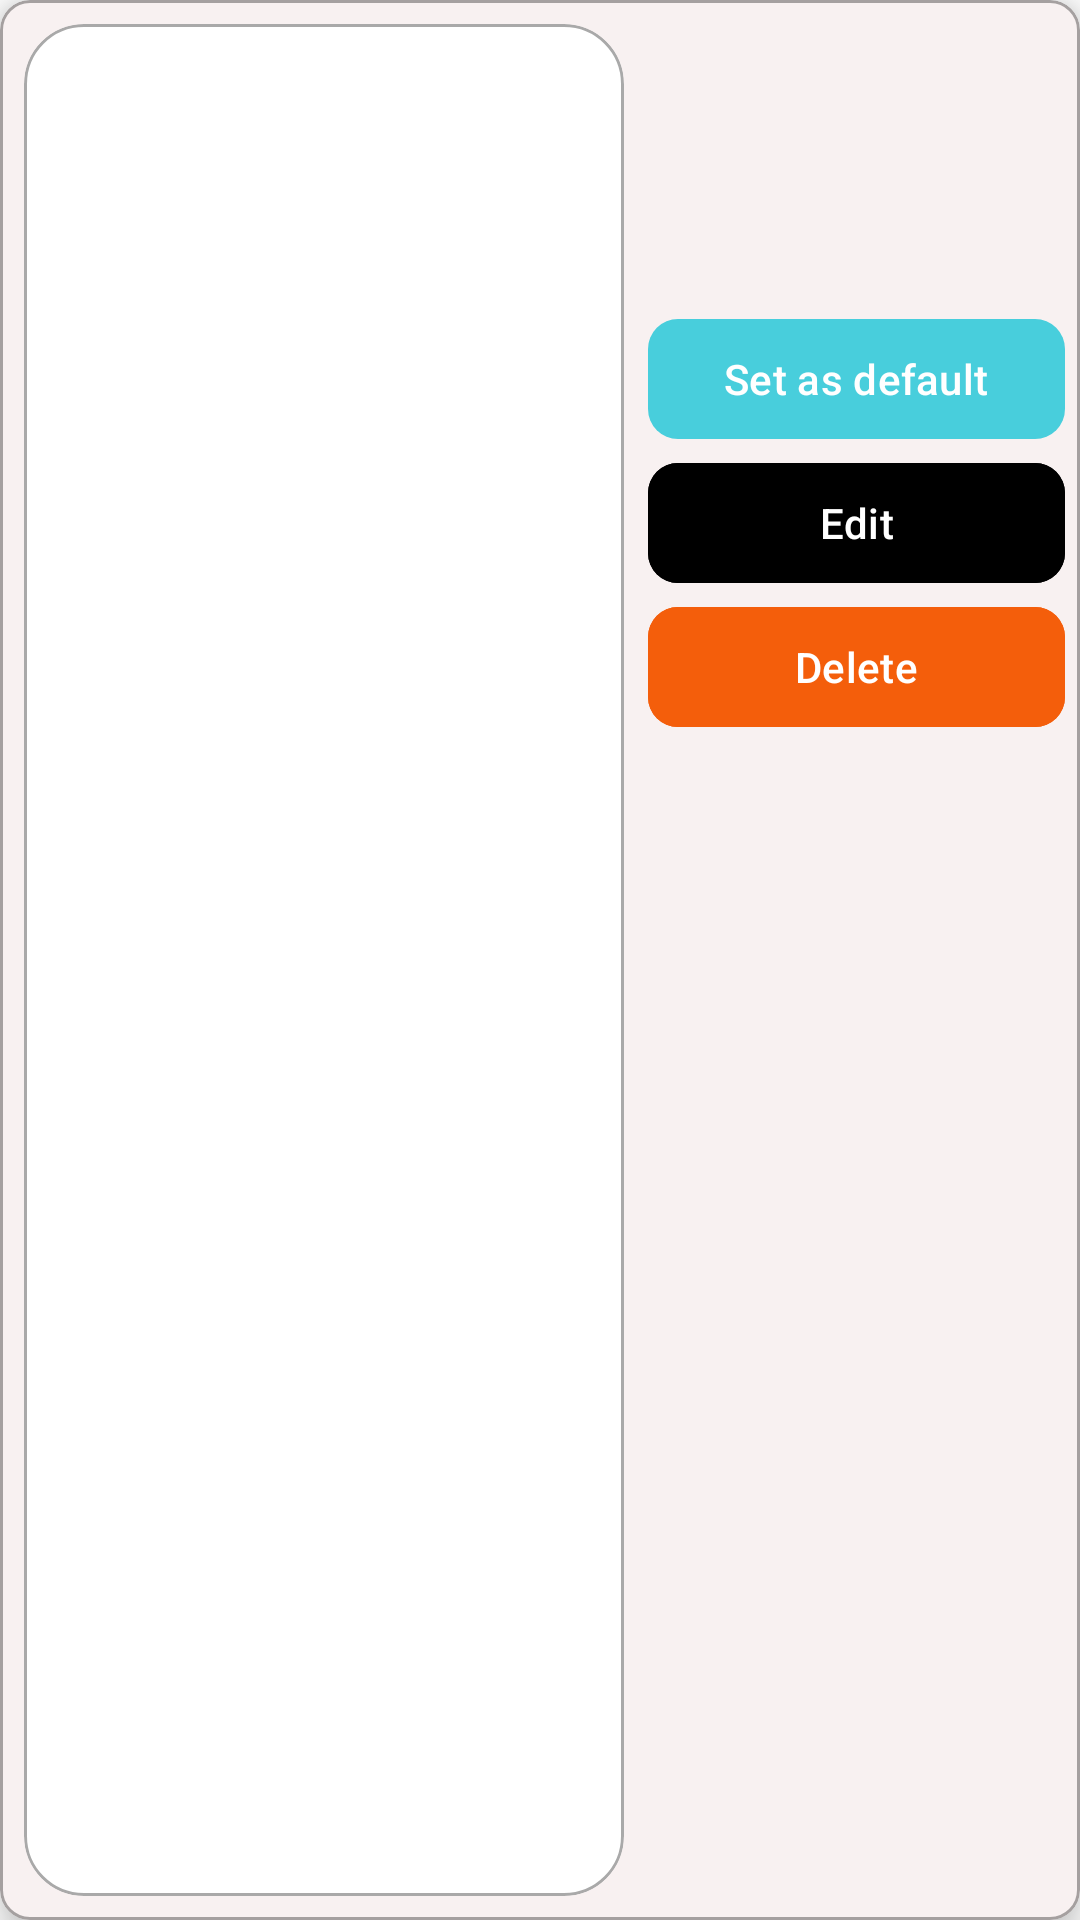

This screen was rendered from an Android layout file. Write that file and the resources it references.
<!-- AndroidManifest.xml: application theme Theme.ABER -->
<!-- res/layout/user_vehicle_card_view.xml -->
<?xml version="1.0" encoding="utf-8"?>
<com.google.android.material.card.MaterialCardView xmlns:android="http://schemas.android.com/apk/res/android"
    android:layout_width="match_parent"
    android:layout_height="wrap_content"
    xmlns:app="http://schemas.android.com/apk/res-auto"
    app:cardBackgroundColor="@color/white"
    android:id="@+id/vehicle_list_container"
    app:strokeColor="@color/light_black"
    app:cardElevation="8dp"
    android:backgroundTint="@color/light_pink"
    app:cardCornerRadius="10dp"
    android:layout_margin="8dp">

    <LinearLayout
        android:layout_width="match_parent"
        android:layout_height="match_parent"
        android:orientation="horizontal">
        <LinearLayout
            android:layout_width="wrap_content"
            android:layout_height="match_parent">
            <com.google.android.material.card.MaterialCardView
                android:layout_width="200dp"
                android:layout_margin="8dp"
                app:strokeColor="@color/light_black"
                app:cardBackgroundColor="@color/white"
                app:cardCornerRadius="20dp"
                android:layout_height="match_parent">


            <ImageView
                android:id="@+id/vehicleImageView"
                android:layout_width="200dp"
                android:scaleType="centerCrop"
                android:layout_height="match_parent"
                />
            </com.google.android.material.card.MaterialCardView>
        </LinearLayout>

        <LinearLayout
            android:layout_width="match_parent"
            android:layout_height="wrap_content"
            android:orientation="vertical"
            android:layout_marginBottom="10dp">

            <TextView
                android:layout_marginTop="20dp"
                android:layout_marginRight="10dp"
                android:id="@+id/vehiclePlate"
                android:layout_width="match_parent"
                android:layout_height="wrap_content"
                android:ellipsize="marquee"
                android:marqueeRepeatLimit="marquee_forever"
                android:padding="8dp"
                android:scrollHorizontally="true"
                android:singleLine="true"


                android:textSize="20sp"
                android:textStyle="bold" />

            <TextView
                android:id="@+id/isDefaultTextView"
                android:layout_width="match_parent"
                android:layout_height="wrap_content"
                android:layout_marginLeft="5dp"
                android:layout_marginTop="5dp"
                android:padding="5dp"

                android:textSize="18sp"
                android:textColor="@color/light_orange_red"
                >

            </TextView>
            <LinearLayout
                android:layout_width="match_parent"
                android:layout_height="match_parent"
                android:gravity="bottom">
                <com.google.android.material.button.MaterialButton
                    android:id="@+id/setDefaultBtn"
                    android:layout_width="match_parent"
                    android:layout_height="wrap_content"
                    android:padding="5dp"
                    app:cornerRadius="10dp"
                    android:layout_marginRight="5dp"
                    android:text="@string/set_as_default"
                    >

                </com.google.android.material.button.MaterialButton>
            </LinearLayout>
            <LinearLayout
                android:layout_width="match_parent"
                android:layout_height="wrap_content"
                android:orientation="vertical">
                <com.google.android.material.button.MaterialButton
                    android:id="@+id/edit_button"
                    app:cornerRadius="10dp"
                    android:layout_width="match_parent"
                    android:layout_height="wrap_content"
                    android:text="@string/edit"
                    android:padding="5dp"
                    android:layout_marginRight="5dp"
                    android:backgroundTint="@color/quantum_googgreen"/>
                <com.google.android.material.button.MaterialButton
                    app:cornerRadius="10dp"
                    android:id="@+id/delete_button"
                    android:layout_width="match_parent"
                    android:layout_height="wrap_content"
                    android:padding="5dp"
                    android:layout_marginRight="5dp"
                    android:text="@string/delete"
                    android:layout_marginBottom="10dp"


                    android:backgroundTint="@color/light_orange_red"/>
            </LinearLayout>

        </LinearLayout>


    </LinearLayout>


</com.google.android.material.card.MaterialCardView>
<!-- resources referenced by this layout -->
<resources>
  <color name="light_black">#56000000</color>
  <color name="light_orange_red">#F45E0B</color>
  <color name="light_pink">#F8F1F1</color>
  <color name="white">#FFFFFFFF</color>
  <string name="delete">Delete</string>
  <string name="edit">Edit</string>
  <string name="set_as_default">Set as default</string>
  <style name="Theme.ABER" parent="Base.Theme.ABER" />
  <style name="Base.Theme.ABER" parent="Theme.Material3.DayNight.NoActionBar">
          
          <item name="colorPrimary">@color/pale_blue</item>
          <item name="colorPrimaryVariant">@color/purple</item>
          
          <item name="android:colorBackground">@color/white</item>
          <item name="colorOnSurface">@color/black</item>
          
          <item name="android:statusBarColor">@color/white</item>
          <item name="android:windowLightStatusBar">true</item>
          <item name="android:textColorPrimary">@color/black</item>
          <item name="android:textCursorDrawable">@color/black</item>
  
  
          <item name="popupMenuStyle">@style/MyPopupMenu</item>
          <item name="popupMenuBackground">@drawable/rouned_background</item>
  
  
  
          <item name="itemStrokeWidth">20dp</item>
          <item name="itemPaddingBottom">100dp</item>
  
      </style>
  <color name="pale_blue">#48CEDC</color>
  <color name="purple">#9575CD</color>
  <color name="black">#FF000000</color>
  <style name="MyPopupMenu" parent="@style/Widget.AppCompat.PopupMenu">
          <item name="android:dropDownHorizontalOffset">20dp</item>
          <item name="android:dropDownVerticalOffset">20dp</item>
          <item name="popupMenuBackground">@drawable/rouned_background</item>
          <item name="itemTextColor">@color/pale_blue</item>
      </style>
  <!-- drawable rouned_background (drawable) -->
  <?xml version="1.0" encoding="utf-8"?>
  <shape xmlns:android="http://schemas.android.com/apk/res/android"
      android:shape="rectangle">
      <solid android:color="@color/white"/>
      <corners android:radius="20dp"/>
      <stroke android:width="1dp" android:color="@color/white"/>
      <padding android:top="6dp" android:bottom="6dp" android:right="6dp" android:left="6dp"/>
  
  </shape>
</resources>
